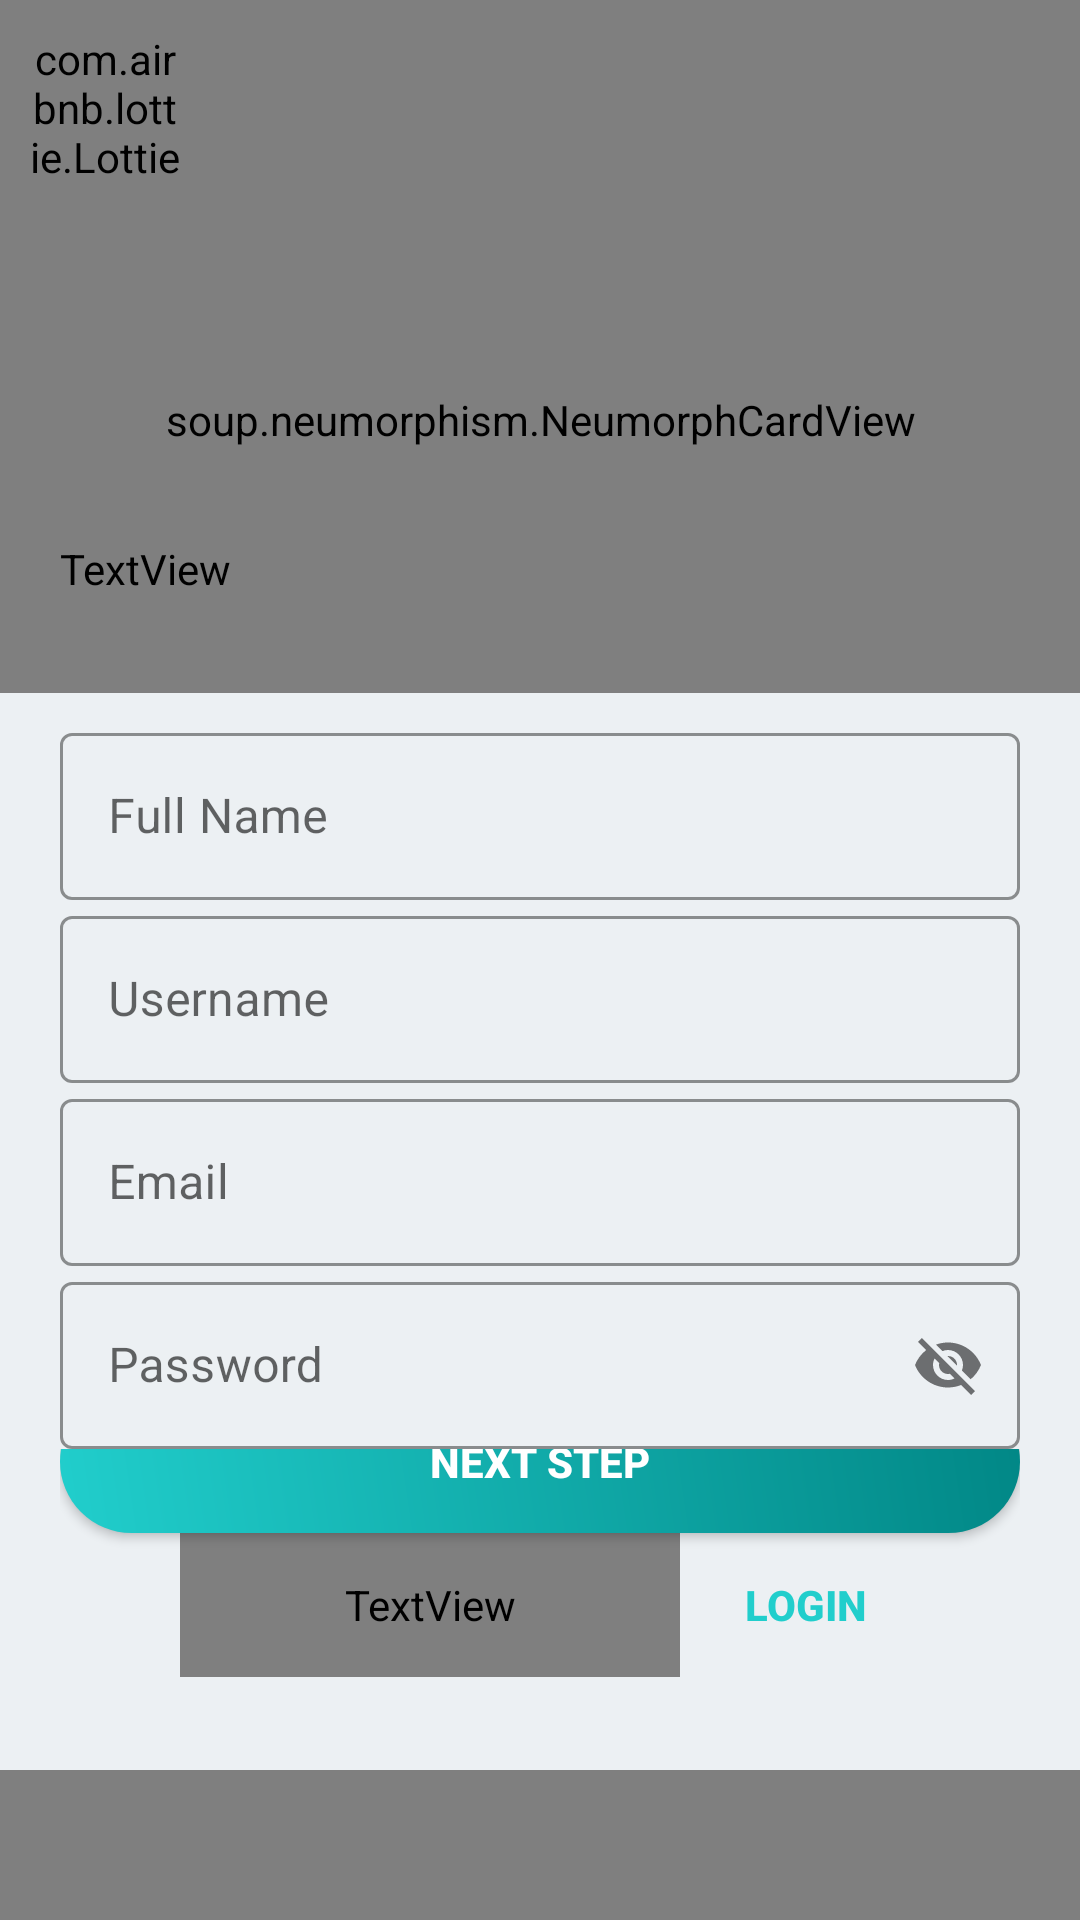

Here is an Android app screen rendered from its layout file. Give the layout XML and the strings, colors and styles it references.
<!-- AndroidManifest.xml: application theme Theme.Jobby_Oficial -->
<!-- res/layout/activity_register_step_one.xml -->
<?xml version="1.0" encoding="utf-8"?>
<androidx.constraintlayout.widget.ConstraintLayout xmlns:android="http://schemas.android.com/apk/res/android"
    xmlns:app="http://schemas.android.com/apk/res-auto"
    xmlns:tools="http://schemas.android.com/tools"
    android:layout_width="match_parent"
    android:layout_height="match_parent"
    tools:context=".View.RegisterStepOneActivity"
    android:orientation="vertical"
    android:background="@color/light_background"
    android:transitionName="tn_register">

    <com.airbnb.lottie.LottieAnimationView
        android:id="@+id/lav_top_register"
        android:layout_width="match_parent"
        android:layout_height="231dp"
        app:layout_constraintStart_toStartOf="parent"
        app:layout_constraintTop_toTopOf="parent"
        app:lottie_autoPlay="true"
        app:lottie_loop="true"
        app:lottie_rawRes="@raw/animation_09"
        app:lottie_speed="2"/>

    <com.airbnb.lottie.LottieAnimationView
        android:id="@+id/lav_bottom_register"
        android:layout_width="match_parent"
        android:layout_height="231dp"
        android:layout_marginTop="590dp"
        app:lottie_rawRes="@raw/animation_08"
        app:lottie_autoPlay="true"
        app:lottie_loop="true"
        app:layout_constraintStart_toStartOf="parent"
        app:layout_constraintTop_toTopOf="parent" />

    <com.airbnb.lottie.LottieAnimationView
        android:id="@+id/lav_back_register"
        android:layout_width="50dp"
        android:layout_height="50dp"
        android:layout_marginStart="10dp"
        android:layout_marginTop="10dp"
        app:layout_constraintStart_toStartOf="parent"
        app:layout_constraintTop_toTopOf="parent"
        app:lottie_autoPlay="true"
        app:lottie_loop="true"
        app:lottie_rawRes="@raw/animation_10" />

    <LinearLayout
        android:layout_width="match_parent"
        android:layout_height="match_parent"
        android:orientation="vertical"
        android:padding="20dp"
        app:layout_constraintStart_toStartOf="parent"
        app:layout_constraintTop_toTopOf="parent">

        <soup.neumorphism.NeumorphCardView
            android:layout_width="match_parent"
            android:layout_height="80dp"
            android:layout_marginTop="80dp"
            android:layout_gravity="center"
            app:neumorph_shapeType="flat">

            <TextView
                android:layout_width="match_parent"
                android:layout_height="match_parent"
                android:layout_marginStart="10dp"
                android:layout_marginEnd="10dp"
                android:fontFamily="@font/bungee"
                android:text="Register"
                android:textAlignment="center"
                android:textColor="@color/texts"
                android:textStyle="bold"
                android:textSize="40dp"
                android:layout_gravity="center"
                android:layout_marginTop="-15dp"/>

        </soup.neumorphism.NeumorphCardView>

        <TextView
            android:id="@+id/tv_welcome_login"
            android:layout_width="wrap_content"
            android:layout_height="wrap_content"
            android:fontFamily="@font/bungee"
            android:text="Create Account"
            android:textColor="@color/texts"
            android:textSize="40sp"
            android:layout_marginTop="0dp"
            app:layout_constraintStart_toStartOf="parent"
            app:layout_constraintTop_toBottomOf="@+id/tv_login"/>

        <LinearLayout
            android:id="@+id/ll_form_step1_register"
            android:layout_width="match_parent"
            android:layout_height="wrap_content"
            android:layout_marginTop="40dp"
            android:orientation="vertical"
            app:layout_constraintEnd_toEndOf="parent"
            app:layout_constraintStart_toStartOf="parent"
            app:layout_constraintTop_toBottomOf="@+id/tv_singin_login">

            <com.google.android.material.textfield.TextInputLayout
                android:id="@+id/full_name_register"
                style="@style/Widget.MaterialComponents.TextInputLayout.OutlinedBox"
                android:layout_width="match_parent"
                android:layout_height="wrap_content"
                android:hint="Full Name"
                android:theme="@style/ThemeOverlay.AppTheme.TextInputEditText.Outlined"
                app:boxStrokeColor="@color/texts"
                app:hintTextColor="@color/texts">

                <com.google.android.material.textfield.TextInputEditText
                    android:layout_width="match_parent"
                    android:layout_height="wrap_content"
                    android:inputType="text"/>

            </com.google.android.material.textfield.TextInputLayout>

            <com.google.android.material.textfield.TextInputLayout
                android:id="@+id/username_register"
                style="@style/Widget.MaterialComponents.TextInputLayout.OutlinedBox"
                android:layout_width="match_parent"
                android:layout_height="wrap_content"
                android:hint="Username"
                android:theme="@style/ThemeOverlay.AppTheme.TextInputEditText.Outlined"
                app:boxStrokeColor="@color/texts"
                app:hintTextColor="@color/texts">

                <com.google.android.material.textfield.TextInputEditText
                    android:layout_width="match_parent"
                    android:layout_height="wrap_content"
                    android:inputType="text"/>

            </com.google.android.material.textfield.TextInputLayout>

            <com.google.android.material.textfield.TextInputLayout
                android:id="@+id/email_register"
                style="@style/Widget.MaterialComponents.TextInputLayout.OutlinedBox"
                android:layout_width="match_parent"
                android:layout_height="wrap_content"
                android:hint="Email"
                android:theme="@style/ThemeOverlay.AppTheme.TextInputEditText.Outlined"
                app:boxStrokeColor="@color/texts"
                app:hintTextColor="@color/texts">

                <com.google.android.material.textfield.TextInputEditText
                    android:layout_width="match_parent"
                    android:layout_height="wrap_content"
                    android:inputType="textEmailAddress"/>

            </com.google.android.material.textfield.TextInputLayout>

            <com.google.android.material.textfield.TextInputLayout
                android:id="@+id/password_register"
                style="@style/Widget.MaterialComponents.TextInputLayout.OutlinedBox"
                android:layout_width="match_parent"
                android:layout_height="wrap_content"
                android:hint="Password"
                android:theme="@style/ThemeOverlay.AppTheme.TextInputEditText.Outlined"
                app:boxStrokeColor="@color/texts"
                app:hintTextColor="@color/texts"
                app:passwordToggleDrawable="@drawable/eye_password"
                app:passwordToggleEnabled="true">

                <com.google.android.material.textfield.TextInputEditText
                    android:layout_width="match_parent"
                    android:layout_height="wrap_content"
                    android:inputType="textPassword" />

            </com.google.android.material.textfield.TextInputLayout>

        </LinearLayout>

        <androidx.constraintlayout.widget.ConstraintLayout
            android:layout_width="match_parent"
            android:layout_height="match_parent"
            app:layout_constraintStart_toStartOf="parent"
            app:layout_constraintBottom_toBottomOf="parent">

            <androidx.appcompat.widget.AppCompatButton
                android:id="@+id/btn_next_step1"
                android:layout_width="match_parent"
                android:layout_height="wrap_content"
                android:layout_marginBottom="109dp"
                android:background="@drawable/ripple_effect"
                android:text="Next Step"
                android:textColor="@color/white"
                android:textStyle="bold"
                app:layout_constraintBottom_toBottomOf="parent" />

            <LinearLayout
                android:layout_width="match_parent"
                android:layout_height="wrap_content"
                app:layout_constraintTop_toBottomOf="@id/btn_next_step1">

                <TextView
                    android:layout_width="0dp"
                    android:layout_height="match_parent"
                    android:layout_marginLeft="40dp"
                    android:layout_weight="2"
                    android:elevation="0dp"
                    android:fontFamily="sans-serif-medium"
                    android:gravity="center"
                    android:text="Already have an account?"
                    android:textAlignment="center"
                    android:textColor="@color/texts"
                    android:textSize="17dp" />

                <Button
                    android:id="@+id/btn_go_to_login"
                    android:layout_width="0dp"
                    android:layout_height="wrap_content"
                    android:layout_marginRight="30dp"
                    android:layout_weight="1"
                    android:background="#00000000"
                    android:backgroundTint="#00000000"
                    android:elevation="0dp"
                    android:gravity="center"
                    android:text="Login"
                    android:textColor="@color/splash_screen_background"
                    android:textStyle="bold" />

            </LinearLayout>

        </androidx.constraintlayout.widget.ConstraintLayout>

    </LinearLayout>

</androidx.constraintlayout.widget.ConstraintLayout>
<!-- resources referenced by this layout -->
<resources>
  <color name="light_background">#ecf0f3</color>
  <color name="splash_screen_background">#21CECC</color>
  <color name="texts">#FFFFFFFF</color>
  <color name="white">#FFFFFFFF</color>
  <!-- drawable eye_password (drawable) -->
  <?xml version="1.0" encoding="utf-8"?>
  <selector xmlns:android="http://schemas.android.com/apk/res/android">
      <item android:drawable="@drawable/ic_visibility" android:state_checked="true"/>
      <item android:drawable="@drawable/ic_visibility_off"/>
  </selector>
  <!-- drawable ripple_effect (drawable) -->
  <?xml version="1.0" encoding="utf-8"?>
  <ripple xmlns:android="http://schemas.android.com/apk/res/android"
      android:color="@color/teal_200">
      <item>
          <shape android:shape="rectangle">
              <gradient android:angle="45"
                  android:startColor="#21CECC"
                  android:endColor="#FF018786"/>
              <corners android:radius="100dp"/>
          </shape>
      </item>
  </ripple>
  <style name="ThemeOverlay.AppTheme.TextInputEditText.Outlined" parent="">
          <item name="colorControlActivated">@color/black</item>
      </style>
  <style name="Theme.Jobby_Oficial" parent="Theme.MaterialComponents.DayNight.NoActionBar">
          <item name="android:windowNoTitle">true</item>
          <item name="android:windowFullscreen">true</item>
          
          <item name="colorPrimary">@color/purple_500</item>
          <item name="colorPrimaryVariant">@color/purple_700</item>
          <item name="colorOnPrimary">@color/white</item>
          
          <item name="colorSecondary">@color/teal_200</item>
          <item name="colorSecondaryVariant">@color/teal_700</item>
          <item name="colorOnSecondary">@color/black</item>
          
          <item name="android:statusBarColor" tools:targetApi="l">?attr/colorPrimaryVariant</item>
          
      </style>
  <!-- drawable ic_visibility (drawable) -->
  <vector android:height="24dp" android:tint="#757575"
      android:viewportHeight="24" android:viewportWidth="24"
      android:width="24dp" xmlns:android="http://schemas.android.com/apk/res/android">
      <path android:fillColor="@android:color/white" android:pathData="M12,4.5C7,4.5 2.73,7.61 1,12c1.73,4.39 6,7.5 11,7.5s9.27,-3.11 11,-7.5c-1.73,-4.39 -6,-7.5 -11,-7.5zM12,17c-2.76,0 -5,-2.24 -5,-5s2.24,-5 5,-5 5,2.24 5,5 -2.24,5 -5,5zM12,9c-1.66,0 -3,1.34 -3,3s1.34,3 3,3 3,-1.34 3,-3 -1.34,-3 -3,-3z"/>
  </vector>
  <!-- drawable ic_visibility_off (drawable) -->
  <vector android:height="24dp" android:tint="#757575"
      android:viewportHeight="24" android:viewportWidth="24"
      android:width="24dp" xmlns:android="http://schemas.android.com/apk/res/android">
      <path android:fillColor="@android:color/white" android:pathData="M12,7c2.76,0 5,2.24 5,5 0,0.65 -0.13,1.26 -0.36,1.83l2.92,2.92c1.51,-1.26 2.7,-2.89 3.43,-4.75 -1.73,-4.39 -6,-7.5 -11,-7.5 -1.4,0 -2.74,0.25 -3.98,0.7l2.16,2.16C10.74,7.13 11.35,7 12,7zM2,4.27l2.28,2.28 0.46,0.46C3.08,8.3 1.78,10.02 1,12c1.73,4.39 6,7.5 11,7.5 1.55,0 3.03,-0.3 4.38,-0.84l0.42,0.42L19.73,22 21,20.73 3.27,3 2,4.27zM7.53,9.8l1.55,1.55c-0.05,0.21 -0.08,0.43 -0.08,0.65 0,1.66 1.34,3 3,3 0.22,0 0.44,-0.03 0.65,-0.08l1.55,1.55c-0.67,0.33 -1.41,0.53 -2.2,0.53 -2.76,0 -5,-2.24 -5,-5 0,-0.79 0.2,-1.53 0.53,-2.2zM11.84,9.02l3.15,3.15 0.02,-0.16c0,-1.66 -1.34,-3 -3,-3l-0.17,0.01z"/>
  </vector>
  <color name="teal_200">#FF03DAC5</color>
  <color name="black">#FF000000</color>
  <color name="purple_500">#FF6200EE</color>
  <color name="purple_700">#FF3700B3</color>
  <color name="teal_700">#FF018786</color>
</resources>
